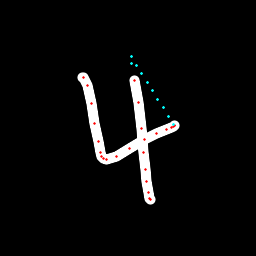

Data behind this chart, as committed beside it:
x, y, hover, eod
82.59, 77.27, 0.0, 0.0
83.17, 77.54, 0.0, 0.0
87.14, 85.19, 0.0, 0.0
91.25, 103, 0.0, 0.0
94.9, 123, 0.0, 0.0
98.12, 142, 0.0, 0.0
100.7, 152.9, 0.0, 0.0
101.7, 156.1, 0.0, 0.0
103.1, 158.9, 0.0, 0.0
106.5, 159.1, 0.0, 0.0
116.5, 156.7, 0.0, 0.0
129.1, 148.9, 0.0, 0.0
144.3, 139.8, 0.0, 0.0
156.9, 133.4, 0.0, 0.0
166.4, 129.2, 0.0, 0.0
171.1, 127.2, 0.0, 0.0
173.5, 126.3, 0.0, 0.0
174.4, 125.7, 0.0, 0.0
174.1, 125.4, 0.0, 0.0
173.9, 124.8, 1.0, 0.0
168.5, 116.3, 1.0, 0.0
163.2, 107.8, 1.0, 0.0
157.8, 99.25, 1.0, 0.0
152.5, 90.74, 1.0, 0.0
147.2, 82.24, 1.0, 0.0
141.9, 73.74, 1.0, 0.0
136.5, 65.24, 1.0, 0.0
131.2, 56.72, 1.0, 0.0
132, 63.66, 1.0, 0.0
134, 80.03, 0.0, 0.0
138, 102.5, 0.0, 0.0
141.3, 128.6, 0.0, 0.0
143.2, 152.5, 0.0, 0.0
145.1, 169.7, 0.0, 0.0
146.8, 181.8, 0.0, 0.0
148.9, 192.9, 0.0, 0.0
149.9, 198.7, 0.0, 0.0
150.9, 199.7, 0.0, 1.0
